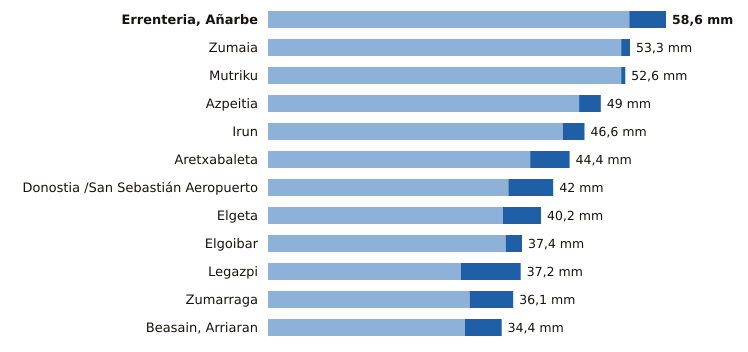

Source data for this figure (header and first rows):
estacion, provincia, indicativo, mm_6_dias_anteriores, mm_hoy, mm_7_dias, horas_de_hoy
Errenteria, Añarbe, Gipuzkoa, 1021X, 53.2, 5.4, 58.6, 15
Zumaia, Gipuzkoa, 1041A, 52.0, 1.3, 53.3, 15
Mutriku, Gipuzkoa, 1052A, 52.0, 0.6, 52.6, 15
Azpeitia, Gipuzkoa, 1038X, 45.8, 3.2, 49.0, 15
Irun, Gipuzkoa, 1012P, 43.4, 3.2, 46.6, 15
Aretxabaleta, Gipuzkoa, 1048X, 38.6, 5.8, 44.4, 15
Donostia /San Sebastián Aeropuerto, Gipuzkoa, 1014A, 35.4, 6.6, 42.0, 15
Elgeta, Gipuzkoa, 1049N, 34.6, 5.6, 40.2, 15
Elgoibar, Gipuzkoa, 1050J, 35.0, 2.4, 37.4, 15
Legazpi, Gipuzkoa, 1037X, 28.4, 8.8, 37.2, 15
Zumarraga, Gipuzkoa, 1037Y, 29.7, 6.4, 36.1, 15
Beasain, Arriaran, Gipuzkoa, 1025X, 29.0, 5.4, 34.4, 15
